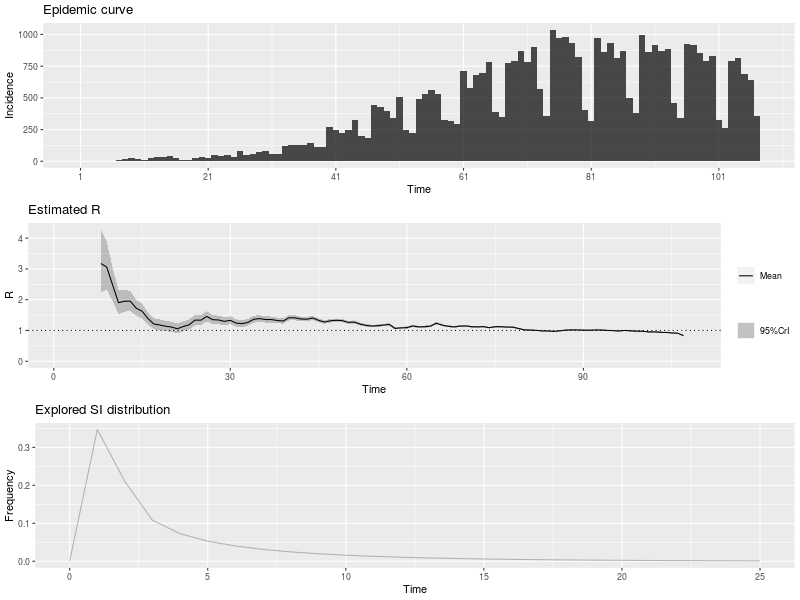

Values plotted in this chart, from the file beside it:
, t_start, t_end, Mean(R), Std(R), Quantile.0.025(R), Quantile.0.05(R), Quantile.0.25(R), Median(R), Quantile.0.75(R), Quantile.0.95(R), Quantile.0.975(R)
1, 2, 8, 3.177, 0.5223, 2.237, 2.369, 2.811, 3.148, 3.512, 4.082, 4.279
2, 3, 9, 3.058, 0.3948, 2.333, 2.439, 2.783, 3.041, 3.314, 3.735, 3.879
3, 4, 10, 2.479, 0.2772, 1.966, 2.042, 2.287, 2.469, 2.66, 2.952, 3.051
4, 5, 11, 1.904, 0.2018, 1.529, 1.585, 1.764, 1.897, 2.036, 2.248, 2.319
5, 6, 12, 1.95, 0.1827, 1.609, 1.66, 1.824, 1.944, 2.07, 2.26, 2.324
6, 7, 13, 1.952, 0.1621, 1.647, 1.693, 1.841, 1.948, 2.059, 2.226, 2.283
7, 8, 14, 1.726, 0.1348, 1.472, 1.51, 1.633, 1.722, 1.815, 1.953, 2
8, 9, 15, 1.627, 0.1193, 1.401, 1.436, 1.545, 1.624, 1.706, 1.828, 1.869
9, 10, 16, 1.39, 0.1019, 1.197, 1.227, 1.32, 1.388, 1.457, 1.562, 1.597
10, 11, 17, 1.211, 0.09102, 1.039, 1.065, 1.148, 1.209, 1.271, 1.364, 1.396
11, 12, 18, 1.178, 0.08829, 1.011, 1.037, 1.117, 1.176, 1.236, 1.327, 1.357
12, 13, 19, 1.138, 0.08552, 0.9764, 1.001, 1.079, 1.136, 1.194, 1.282, 1.311
13, 14, 20, 1.113, 0.08364, 0.9548, 0.9788, 1.055, 1.111, 1.168, 1.254, 1.283
14, 15, 21, 1.056, 0.08074, 0.9035, 0.9266, 1, 1.054, 1.109, 1.192, 1.22
15, 16, 22, 1.128, 0.08336, 0.9702, 0.9942, 1.07, 1.126, 1.183, 1.268, 1.297
16, 17, 23, 1.185, 0.08418, 1.025, 1.05, 1.127, 1.183, 1.24, 1.326, 1.355
17, 18, 24, 1.336, 0.08717, 1.171, 1.196, 1.277, 1.334, 1.394, 1.483, 1.512
18, 19, 25, 1.335, 0.08293, 1.177, 1.201, 1.278, 1.333, 1.39, 1.474, 1.502
19, 20, 26, 1.457, 0.08262, 1.3, 1.324, 1.401, 1.456, 1.512, 1.596, 1.623
20, 21, 27, 1.35, 0.07455, 1.208, 1.23, 1.299, 1.349, 1.4, 1.475, 1.5
21, 22, 28, 1.341, 0.07089, 1.206, 1.227, 1.293, 1.34, 1.388, 1.46, 1.484
22, 23, 29, 1.296, 0.06666, 1.169, 1.188, 1.25, 1.295, 1.34, 1.408, 1.43
23, 24, 30, 1.329, 0.06502, 1.205, 1.224, 1.285, 1.328, 1.373, 1.438, 1.46
24, 25, 31, 1.24, 0.06013, 1.125, 1.142, 1.199, 1.239, 1.28, 1.34, 1.36
25, 26, 32, 1.222, 0.05797, 1.111, 1.128, 1.182, 1.221, 1.26, 1.318, 1.338
26, 27, 33, 1.263, 0.05742, 1.153, 1.17, 1.224, 1.262, 1.301, 1.359, 1.378
27, 28, 34, 1.365, 0.05766, 1.254, 1.271, 1.325, 1.364, 1.403, 1.461, 1.48
28, 29, 35, 1.387, 0.05524, 1.28, 1.297, 1.349, 1.386, 1.423, 1.479, 1.497
29, 30, 36, 1.356, 0.05177, 1.256, 1.272, 1.321, 1.355, 1.391, 1.442, 1.459
30, 31, 37, 1.355, 0.04933, 1.26, 1.274, 1.321, 1.354, 1.388, 1.437, 1.453
31, 32, 38, 1.323, 0.04651, 1.233, 1.247, 1.291, 1.322, 1.354, 1.4, 1.416
32, 33, 39, 1.308, 0.04434, 1.222, 1.236, 1.278, 1.307, 1.337, 1.382, 1.396
33, 34, 40, 1.416, 0.04434, 1.331, 1.344, 1.386, 1.416, 1.446, 1.49, 1.504
34, 35, 41, 1.411, 0.0418, 1.33, 1.343, 1.382, 1.41, 1.439, 1.48, 1.494
35, 36, 42, 1.372, 0.03897, 1.297, 1.309, 1.346, 1.372, 1.399, 1.437, 1.45
36, 37, 43, 1.366, 0.03701, 1.294, 1.306, 1.341, 1.366, 1.391, 1.427, 1.44
37, 38, 44, 1.405, 0.03577, 1.335, 1.346, 1.38, 1.404, 1.429, 1.464, 1.476
38, 39, 45, 1.33, 0.03297, 1.266, 1.276, 1.308, 1.33, 1.352, 1.385, 1.396
39, 40, 46, 1.274, 0.03091, 1.214, 1.223, 1.253, 1.274, 1.295, 1.325, 1.335
40, 41, 47, 1.316, 0.03038, 1.257, 1.266, 1.295, 1.315, 1.336, 1.366, 1.376
41, 42, 48, 1.331, 0.02933, 1.274, 1.283, 1.311, 1.331, 1.351, 1.38, 1.389
42, 43, 49, 1.321, 0.02795, 1.267, 1.275, 1.302, 1.321, 1.34, 1.367, 1.376
43, 44, 50, 1.264, 0.02621, 1.214, 1.222, 1.247, 1.264, 1.282, 1.308, 1.316
44, 45, 51, 1.275, 0.02546, 1.226, 1.233, 1.258, 1.275, 1.292, 1.317, 1.325
45, 46, 52, 1.211, 0.02395, 1.164, 1.172, 1.195, 1.211, 1.227, 1.251, 1.258
46, 47, 53, 1.167, 0.02293, 1.123, 1.13, 1.152, 1.167, 1.183, 1.205, 1.213
47, 48, 54, 1.146, 0.02229, 1.102, 1.109, 1.13, 1.145, 1.16, 1.182, 1.19
48, 49, 55, 1.153, 0.022, 1.11, 1.117, 1.138, 1.152, 1.167, 1.189, 1.196
49, 50, 56, 1.177, 0.02183, 1.134, 1.141, 1.162, 1.176, 1.191, 1.213, 1.22
50, 51, 57, 1.196, 0.0215, 1.154, 1.161, 1.181, 1.196, 1.21, 1.232, 1.238
51, 52, 58, 1.068, 0.01979, 1.03, 1.036, 1.055, 1.068, 1.081, 1.101, 1.107
52, 53, 59, 1.086, 0.01986, 1.047, 1.053, 1.072, 1.085, 1.099, 1.118, 1.125
53, 54, 60, 1.092, 0.01977, 1.054, 1.06, 1.079, 1.092, 1.106, 1.125, 1.132
54, 55, 61, 1.147, 0.02003, 1.108, 1.114, 1.133, 1.147, 1.16, 1.18, 1.186
55, 56, 62, 1.117, 0.01937, 1.079, 1.085, 1.104, 1.117, 1.13, 1.149, 1.155
56, 57, 63, 1.122, 0.01912, 1.085, 1.091, 1.109, 1.122, 1.135, 1.154, 1.16
57, 58, 64, 1.14, 0.01897, 1.103, 1.109, 1.127, 1.14, 1.153, 1.172, 1.178
58, 59, 65, 1.236, 0.01939, 1.199, 1.205, 1.223, 1.236, 1.249, 1.268, 1.275
59, 60, 66, 1.174, 0.01825, 1.138, 1.144, 1.161, 1.173, 1.186, 1.204, 1.21
60, 61, 67, 1.137, 0.01754, 1.103, 1.108, 1.125, 1.137, 1.148, 1.166, 1.171
... 40 more rows
